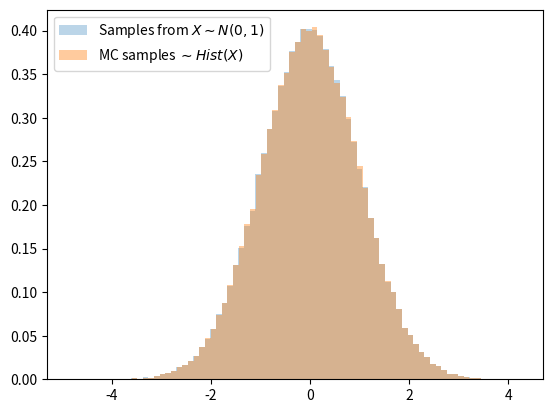

The matplotlib source for this figure:
import numpy as np
from scipy.stats import rv_histogram
import matplotlib.pyplot as plt

np.random.seed(0)

# Sample N_true items from a N(0,1) distribution
N_true = 100000
rn_true_mean = 0
rn_true_stdev = 1
x = np.random.normal(rn_true_mean, rn_true_stdev, N_true)



# Create a histogram with B bins from the sampled N_true items
B = 80
hist, bins = np.histogram(x, bins=B, density=True)


# *Montecarlo simulation of N_mc samples from the given histogram*
N_mc = 1000000

# Create a random variable from the histogram 
rv = rv_histogram((hist, bins))

# Sample points from the histogram
mc_samples = rv.rvs(size=N_mc, random_state=0)
# mc_samples

# Plot the histogram  together with the sampled points
plt.hist(x, bins=B, density=True, alpha=.3, label='Samples from $X \sim N(0,1)$')
plt.hist(mc_samples, bins=B, density=True, alpha=.4, label='MC samples $\sim Hist(X)$')
plt.legend()
# plt.show()
plt.savefig('./mc-samples.png')
